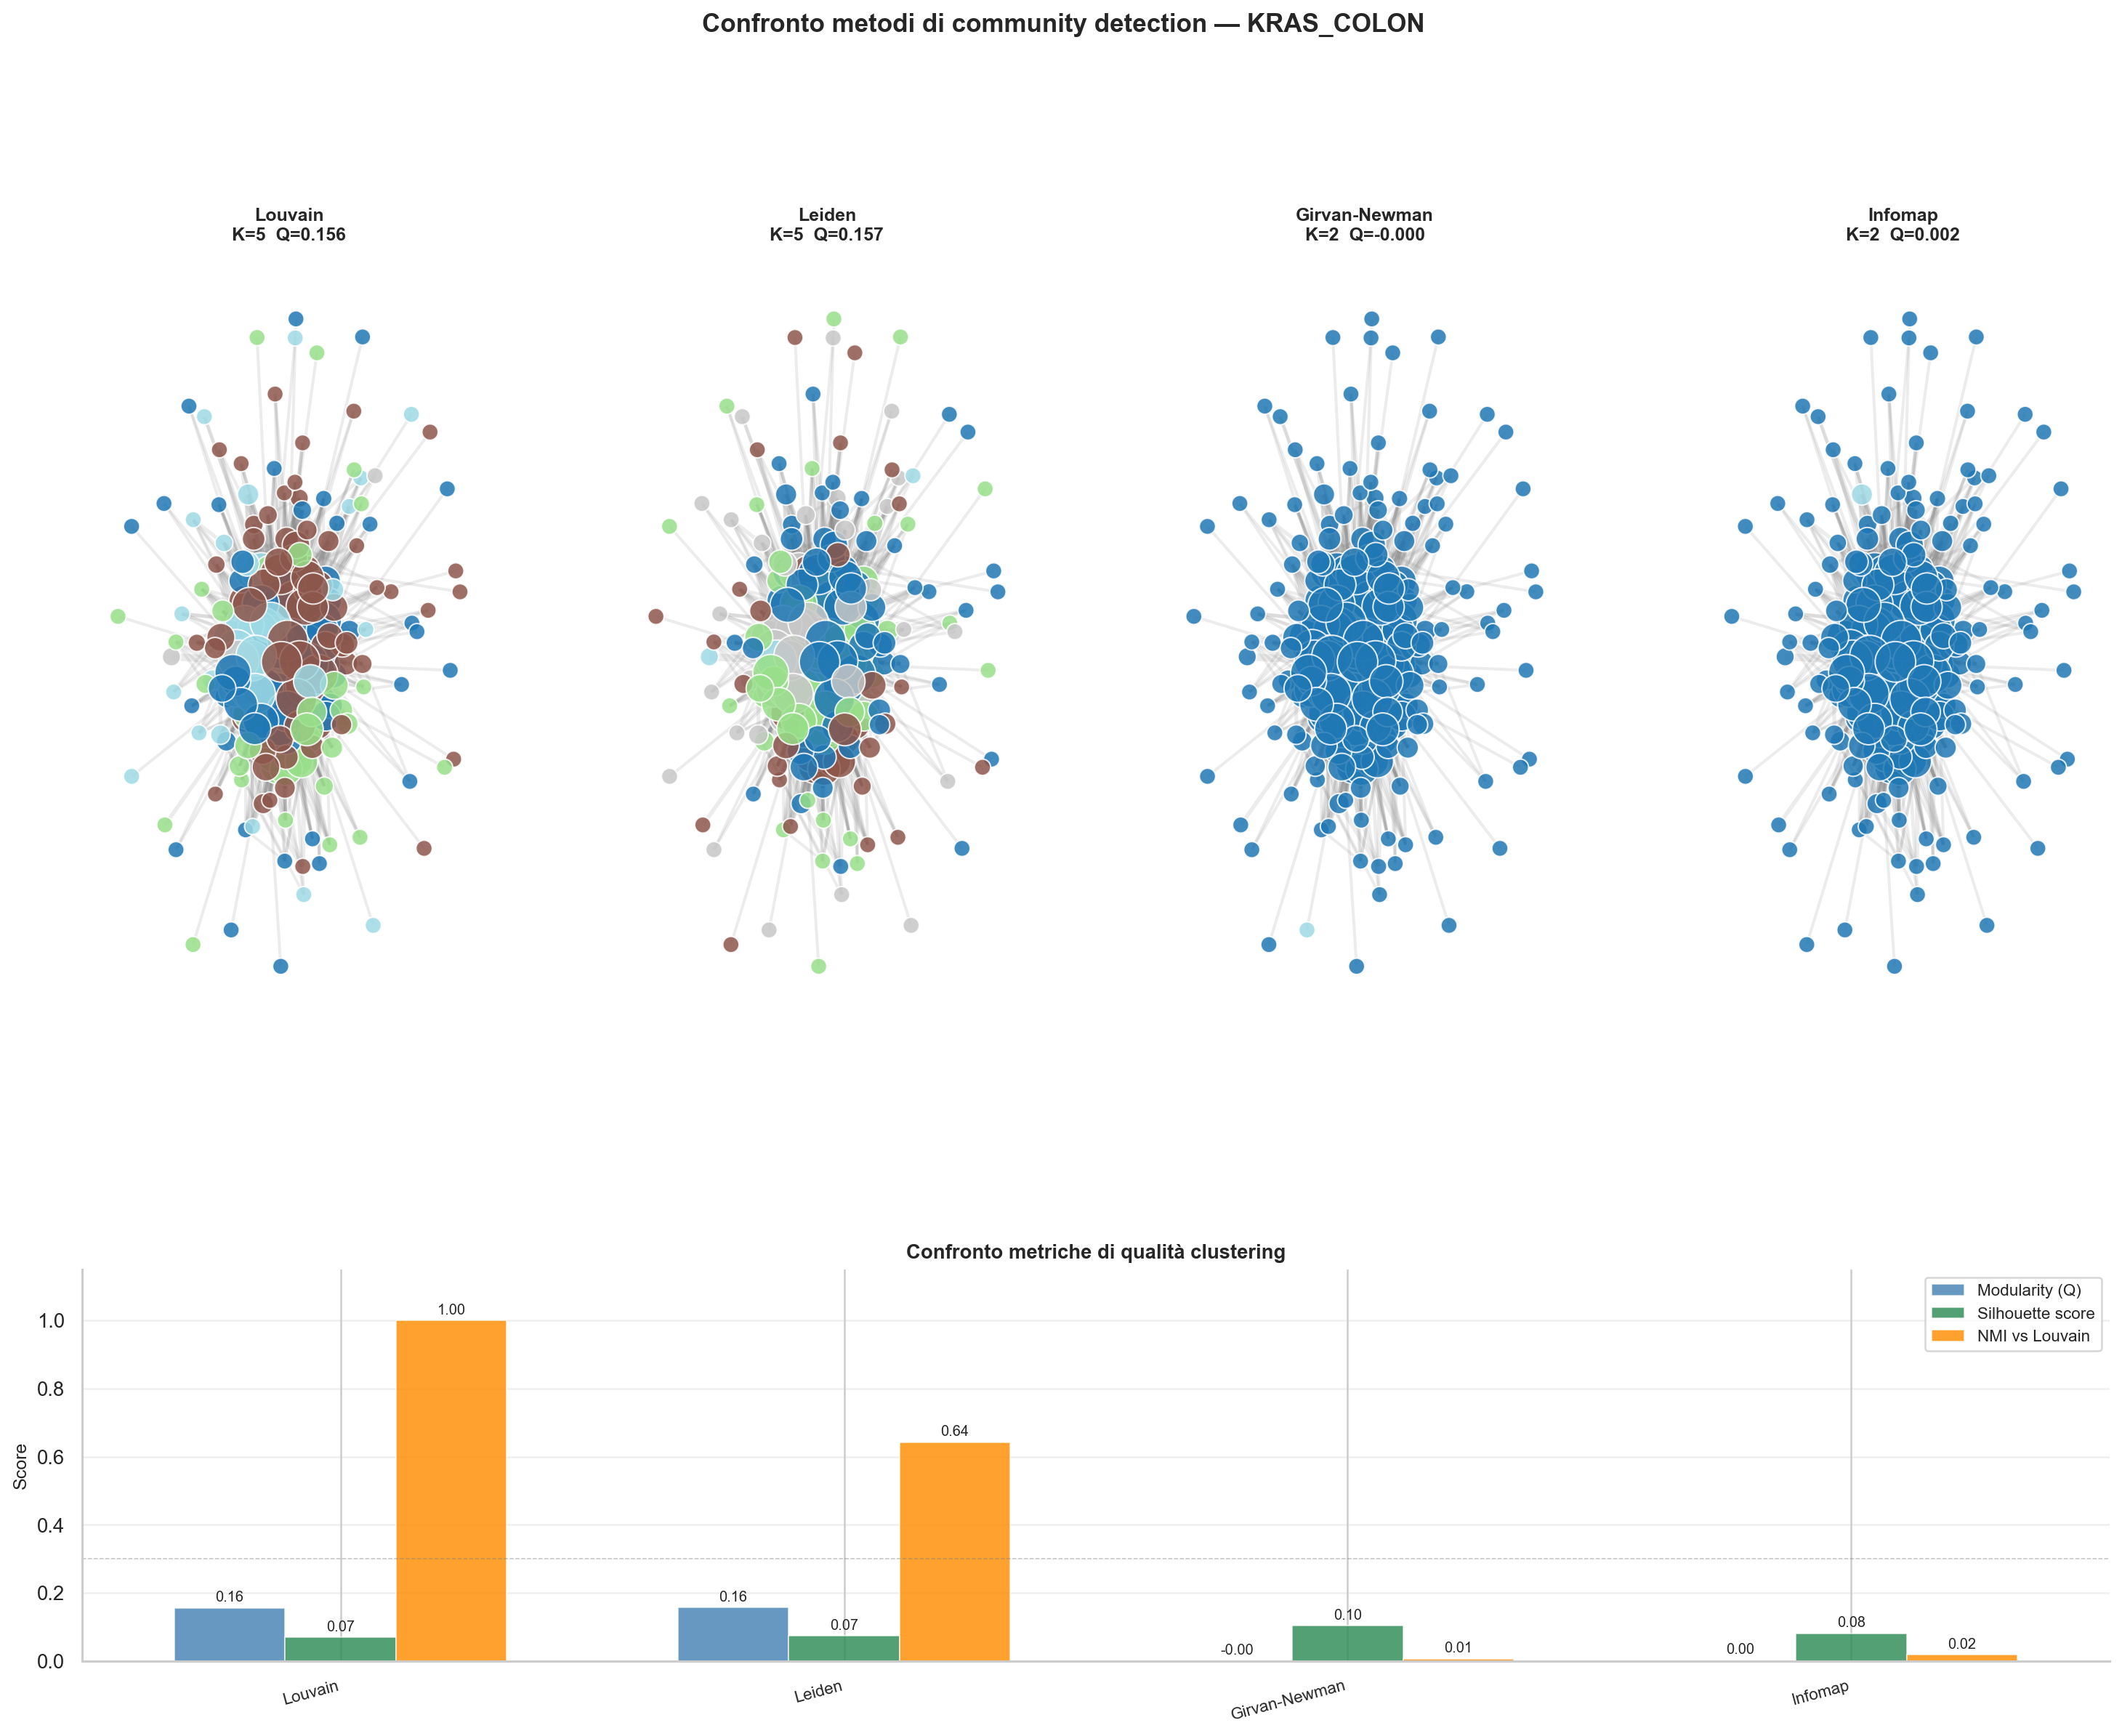

The file beside this chart, header and first rows:
Metodo	K	Modularity	Silhouette	NMI vs Louvain	Tempo (s)
Louvain	5	0.1562	0.0698	1.0	0.04
Leiden	5	0.157	0.0732	0.6423	0.01
Girvan-Newman	2	-0.0	0.1034	0.0066	10.54
Infomap	2	0.0023	0.0807	0.0178	0.01
